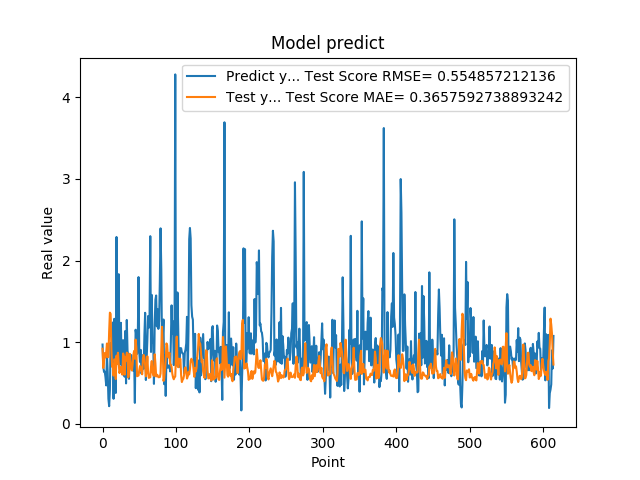

Data behind this chart, as committed beside it:
9.704009890556335449e-01, 9.189585684035402879e-01
6.997730135917663574e-01, 6.831796061447937829e-01
6.361600160598754883e-01, 7.656638397385063799e-01
6.393389701843261719e-01, 8.661509421740548609e-01
5.699130296707153320e-01, 8.129662276779396901e-01
4.694110155105590820e-01, 8.706078695383829835e-01
8.482750058174133301e-01, 9.832822987203824194e-01
6.324055790901184082e-01, 8.146289456298694276e-01
3.047409951686859131e-01, 8.173337040947551424e-01
2.148479968309402466e-01, 1.131855965890782745e+00
4.153338372707366943e-01, 1.361273456464569653e+00
9.913370013236998401e-01, 1.346143128004718692e+00
7.429170012474058948e-01, 9.151701348482483844e-01
8.799139857292175293e-01, 6.967312650471254587e-01
1.240342974662780762e+00, 7.287951346050459689e-01
3.054729998111724854e-01, 5.891192906266637941e-01
1.285866022109985352e+00, 7.897537044608645695e-01
1.090137004852295144e+00, 7.790139833979548012e-01
3.773260116577148438e-01, 5.474025872059697928e-01
2.288666009902954102e+00, 8.341018336715184667e-01
8.070570230484008789e-01, 7.307250692054517716e-01
8.929409980773925781e-01, 8.697973134866665568e-01
1.832507014274596724e+00, 7.383508145710229176e-01
7.223749756813049316e-01, 6.209470466174650261e-01
7.407349944114685059e-01, 6.522466909864360618e-01
1.236768960952758789e+00, 6.965386786653192663e-01
7.108730077743530273e-01, 6.568574875782716704e-01
6.473349928855895996e-01, 6.010893956887963796e-01
1.024247765541076882e+00, 8.611895610718145466e-01
7.440620064735412598e-01, 8.306513031597153596e-01
5.768560171127319336e-01, 6.011611502488847236e-01
1.137029051780700906e+00, 8.159157570841856222e-01
4.941360056400298517e-01, 7.730926735104315384e-01
1.271524906158447266e+00, 8.709583399632848666e-01
8.988280296325682484e-01, 8.608896037812252544e-01
8.299319744110107422e-01, 5.670219735306907261e-01
5.502920150756835938e-01, 6.175640930675533324e-01
8.491920232772827148e-01, 8.573423149894834339e-01
7.995309829711914062e-01, 7.728366041758598648e-01
8.413559794425964355e-01, 6.721052039727957172e-01
7.240070104598999023e-01, 6.522276821197684482e-01
6.538060307502746582e-01, 7.306369219319185371e-01
6.538396477699279785e-01, 8.443929203601958644e-01
8.085789680480957031e-01, 8.921945151585259914e-01
2.556999921798706055e-01, 7.967215789539420223e-01
1.151844024658203125e+00, 1.030935961436267201e+00
1.088750958442687988e+00, 9.305076779504772855e-01
8.547700047492980957e-01, 5.818633826574760581e-01
1.052428960800170898e+00, 5.918841732164293878e-01
1.797067999839782715e+00, 5.903655533149924084e-01
8.751260042190551758e-01, 6.546370172133533227e-01
7.571684122085571289e-01, 7.068309282038126584e-01
9.052469730377196155e-01, 6.893381495970856143e-01
6.141330003738403320e-01, 6.471223083956338940e-01
6.452289819717407227e-01, 6.058671630668416297e-01
8.408679962158203125e-01, 8.030088914371904529e-01
6.755350232124328613e-01, 8.429186656102359843e-01
1.084153056144714355e+00, 8.119984240904103423e-01
1.359479665756225586e+00, 7.138281720218947468e-01
5.357339978218078613e-01, 5.812595889796005055e-01
7.839810252189636230e-01, 6.563148070516403587e-01
... 554 more rows
